Image classification data set "metis-s112-p224" (jdkuhnke/HiC on GitHub). Class labels (2): honeycomb absent, honeycomb present.

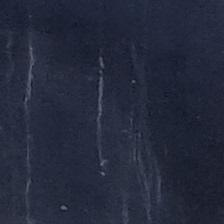
Label: honeycomb absent

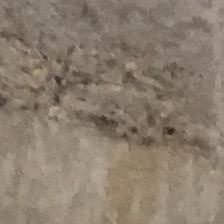
Label: honeycomb present

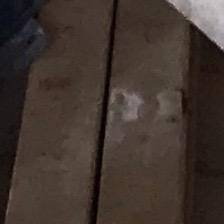
Label: honeycomb absent

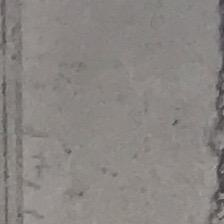
Label: honeycomb present

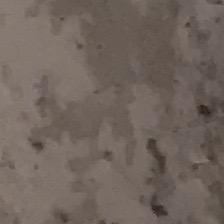
Label: honeycomb absent

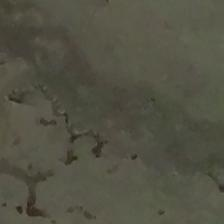
Label: honeycomb present
